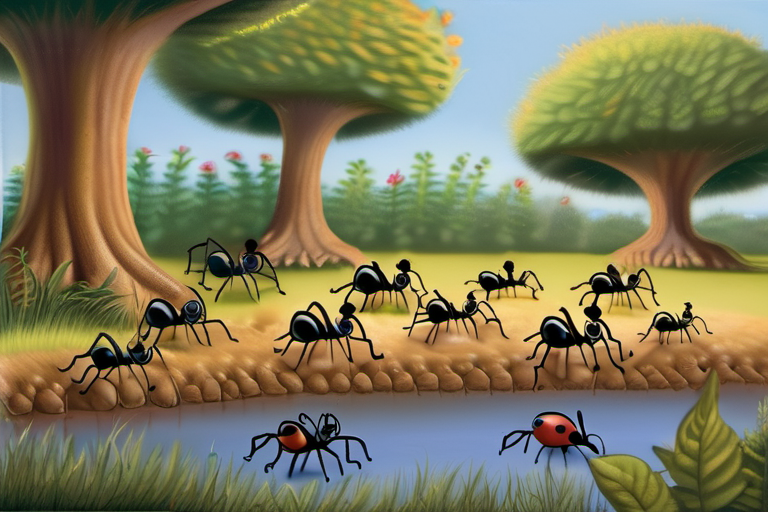
Generation parameters embedded in this image by AUTOMATIC1111 Stable Diffusion web UI or a fork of it (Forge, ...) (PNG 'parameters' text chunk):
Photorealistic painting of ants busy collecting information about every living thing around the pond. They scurry up trees, visit flowers, and even talk to birds. Their leader, a wise old ant named Max, explains that they are gathering information to share with their colony.
Steps: 30, Sampler: DPM++ 2M, Schedule type: Karras, CFG scale: 7.0, Seed: 1508013909, Size: 768x512, Model hash: 31e35c80fc, Model: sd_xl_base_1.0, Version: v1.9.3